The GitHub repository chaitanyasrinivasan/bioinfotools contains a labelled image folder "HeLa_dataset" with 4 categories: endosome, Golgi GIA, Golgi GPP, microtubules. Examples follow, each with its label.

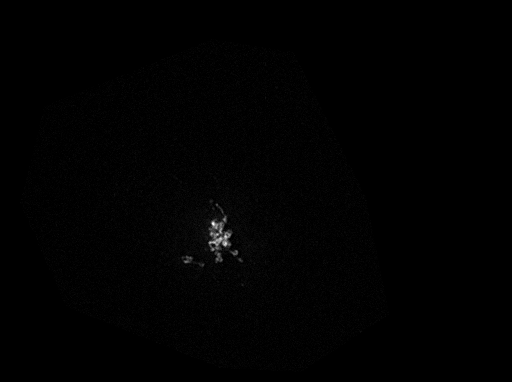
Label: Golgi GIA

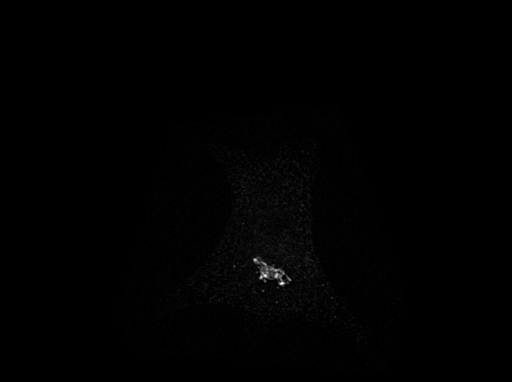
Label: Golgi GPP

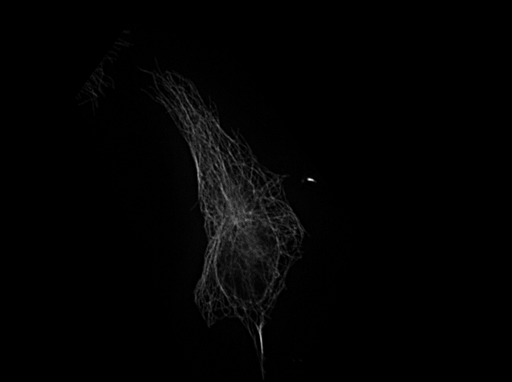
Label: microtubules

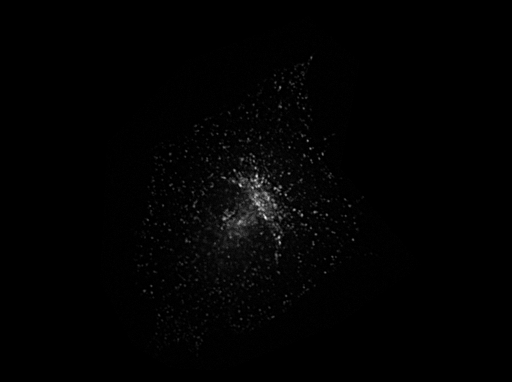
Label: endosome

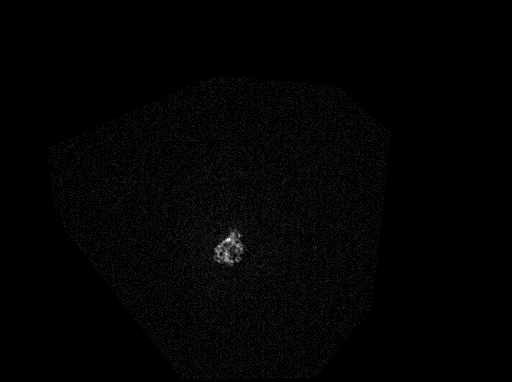
Label: Golgi GIA

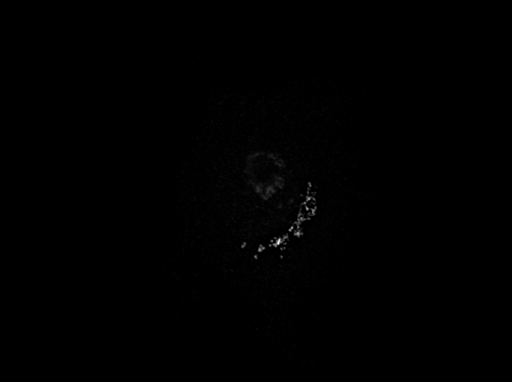
Label: Golgi GPP
